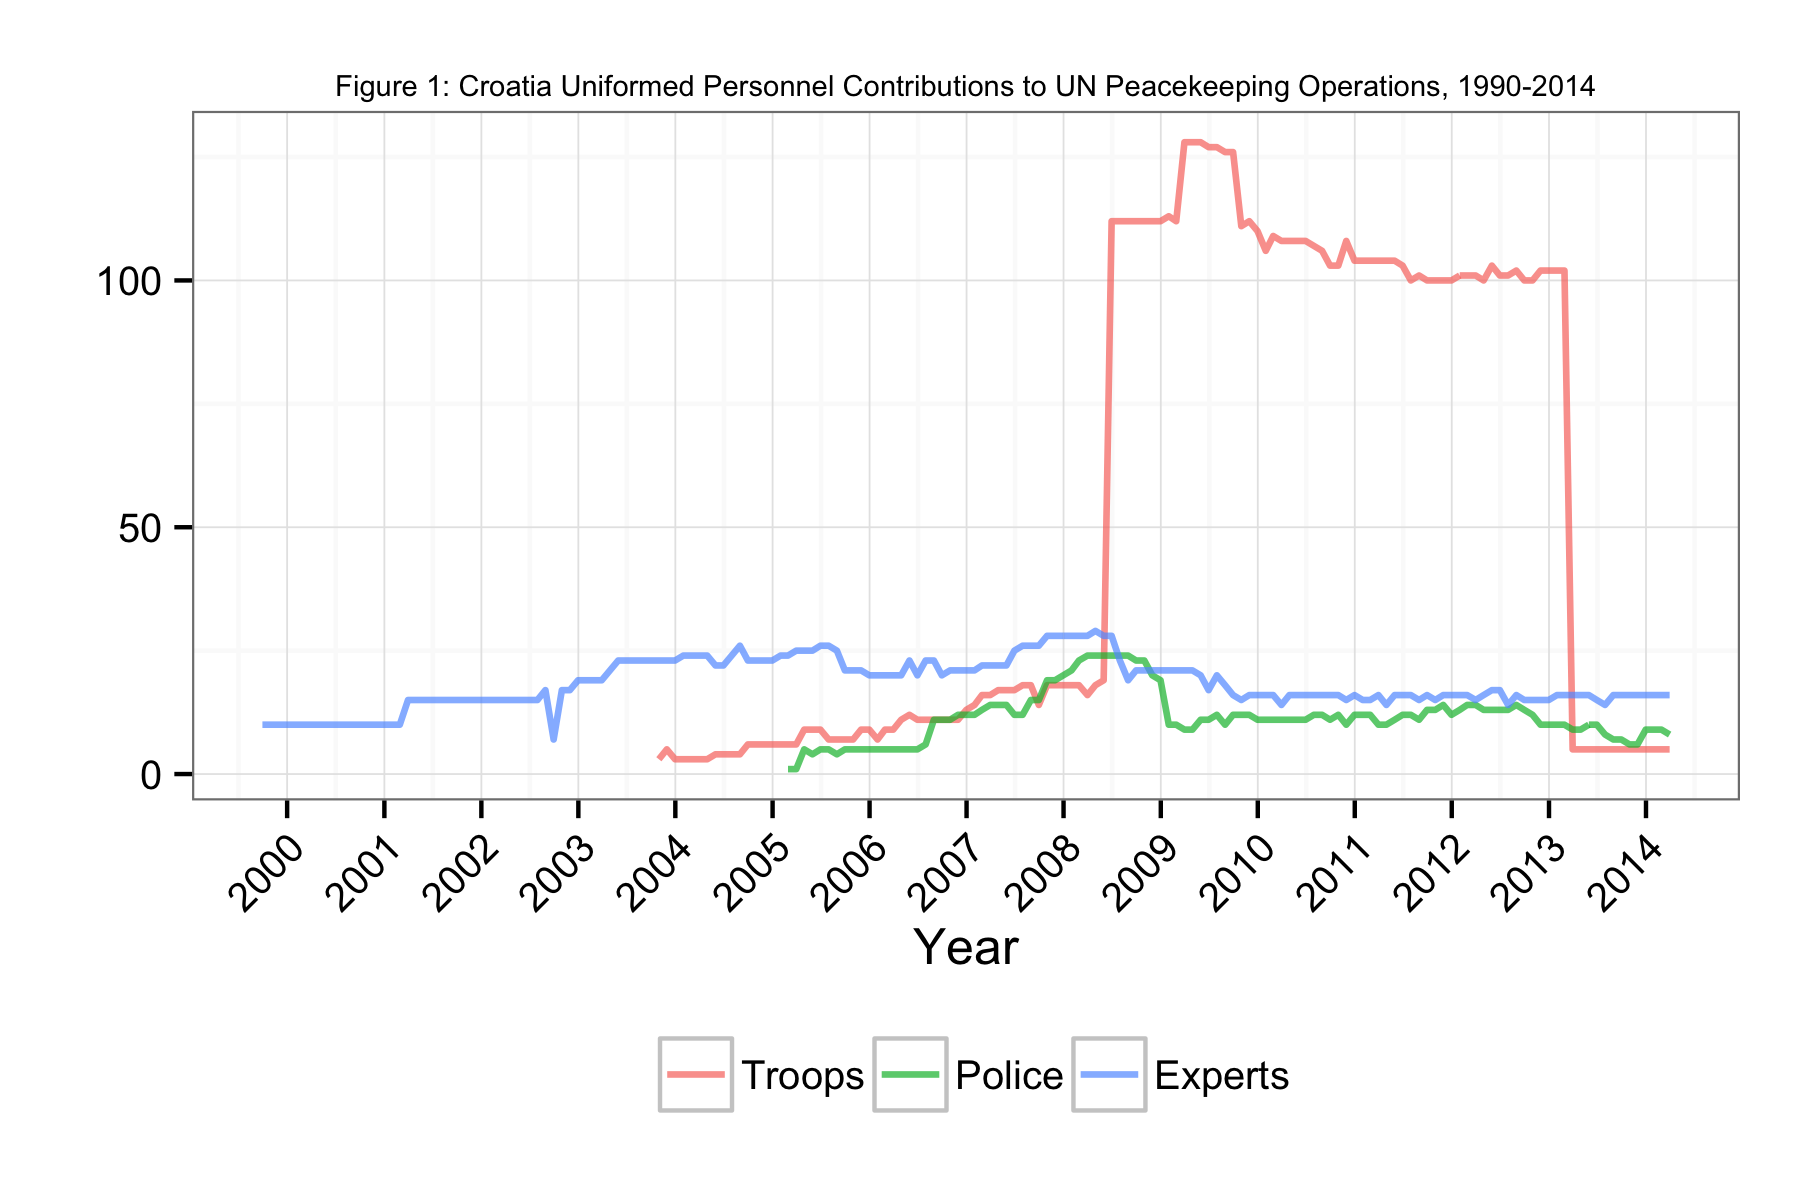

The file beside this chart, header and first rows:
Date, Troops, Police, Experts
1999-09-30, NA, NA, 10
1999-10-31, NA, NA, 10
1999-11-30, NA, NA, 10
1999-12-31, NA, NA, 10
2000-01-31, NA, NA, 10
2000-02-28, NA, NA, 10
2000-03-31, NA, NA, 10
2000-04-30, NA, NA, 10
2000-05-31, NA, NA, 10
2000-06-30, NA, NA, 10
2000-07-31, NA, NA, 10
2000-08-31, NA, NA, 10
2000-09-30, NA, NA, 10
2000-10-31, NA, NA, 10
2000-11-30, NA, NA, 10
2000-12-31, NA, NA, 10
2001-01-31, NA, NA, 10
2001-02-28, NA, NA, 10
2001-03-31, NA, NA, 15
2001-04-30, NA, NA, 15
2001-05-31, NA, NA, 15
2001-06-30, NA, NA, 15
2001-07-31, NA, NA, 15
2001-08-31, NA, NA, 15
2001-09-30, NA, NA, 15
2001-10-31, NA, NA, 15
2001-11-30, NA, NA, 15
2001-12-31, NA, NA, 15
2002-01-31, NA, NA, 15
2002-02-28, NA, NA, 15
2002-03-31, NA, NA, 15
2002-04-30, NA, NA, 15
2002-05-31, NA, NA, 15
2002-06-30, NA, NA, 15
2002-07-31, NA, NA, 15
2002-08-30, NA, NA, 17
2002-09-30, NA, NA, 7
2002-10-31, NA, NA, 17
2002-11-30, NA, NA, 17
2002-12-31, NA, NA, 19
2003-01-31, NA, NA, 19
2003-02-28, NA, NA, 19
2003-03-30, NA, NA, 19
2003-04-30, NA, NA, 21
2003-05-31, NA, NA, 23
2003-06-30, NA, NA, 23
2003-07-31, NA, NA, 23
2003-08-31, NA, NA, 23
2003-09-30, NA, NA, 23
2003-10-31, 3, NA, 23
2003-11-30, 5, NA, 23
2003-12-31, 3, NA, 23
2004-01-31, 3, NA, 24
2004-02-28, 3, NA, 24
2004-03-31, 3, NA, 24
2004-04-30, 3, NA, 24
2004-05-31, 4, NA, 22
2004-06-30, 4, NA, 22
2004-07-31, 4, NA, 24
2004-08-31, 4, NA, 26
... 115 more rows
